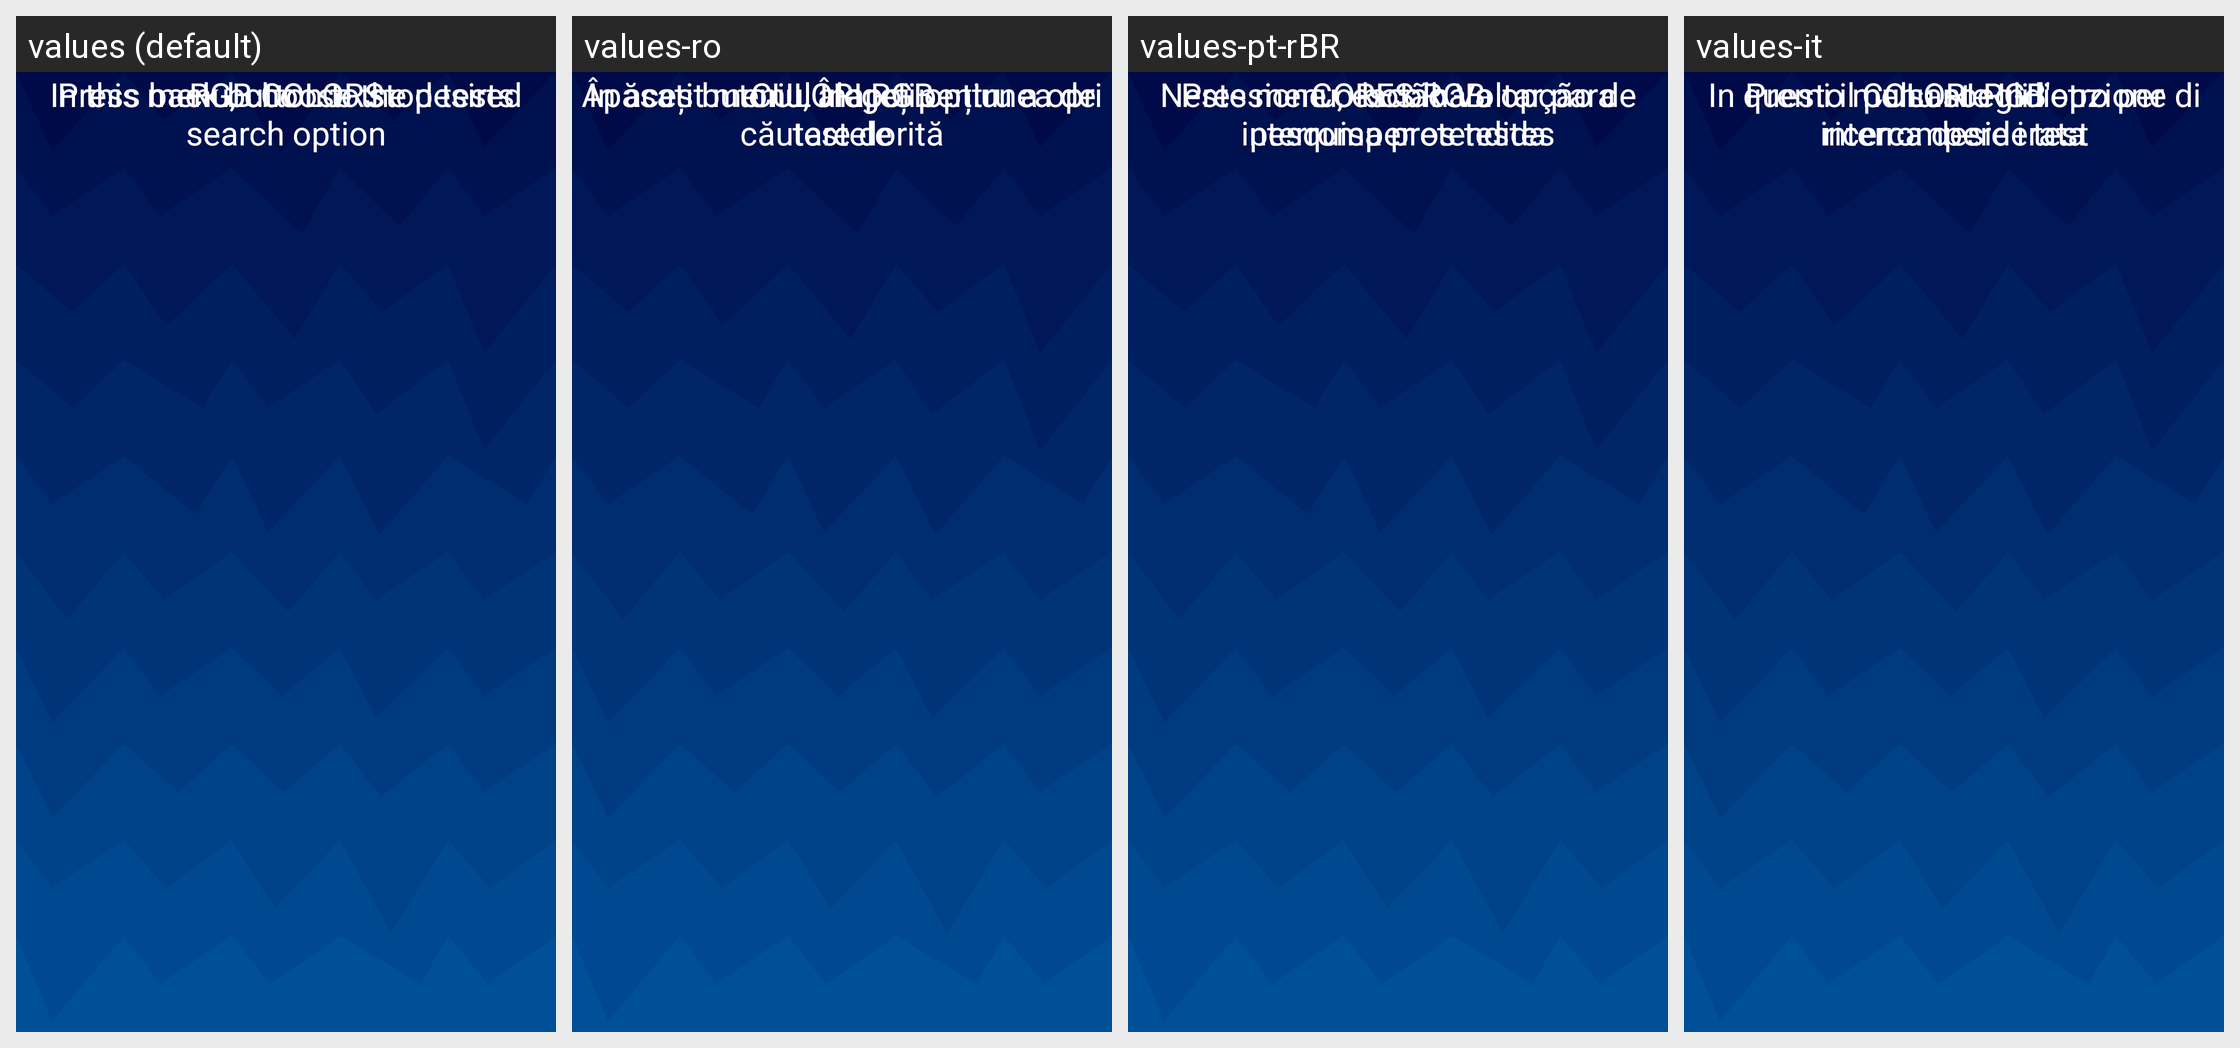

Here is an Android app screen in its default locale and in the app's own translations. Write out the translated-string differences for the strings that appear on this screen.
Android screen res/layout/fragment_rgb_menu.xml rendered under 4 locales, left to right: values (default), values-ro, values-pt-rBR, values-it. Device: Nexus 5 (rendered at 1080×1920; each locale shown at half size, 540×960, under a caption strip naming it); theme Theme.BadPixelSearch.
Other locales in the repository, not shown: values-ar, values-cs-rCZ, values-es, values-hi, values-id, values-ja, values-ko, values-pt, values-ru, values-tr.
Strings drawn on this screen, with the default value and each locale's value (text and hints the layout hard-codes, and strings that could not be matched under every locale, appear in the picture but are not listed):

rgb_test
  values: RGB COLORS
  values-ro: CULORI RGB
  values-pt-rBR: CORES RGB
  values-it: COLORI RGB

choose
  values: In this menu, choose the desired search option
  values-ro: În acest meniu, alegeți opțiunea de căutare dorită
  values-pt-rBR: Neste menu, escolha a opção de pesquisa pretendida
  values-it: In questo menu scegli l'opzione di
      ricerca desiderata

touch
  values: Press back button to stop tests
  values-ro: Apăsați butonul Înapoi pentru a opri testele
  values-pt-rBR: Pressione o botão Voltar para interromper os testes
  values-it: Premi il pulsante Indietro per
      interrompere i test
